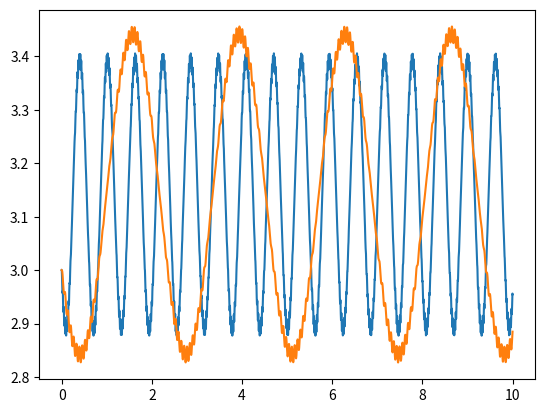

The script that saved this image:
#!/usr/bin/env python3
# -*- coding: utf-8 -*-

#import libs
import numpy as np
import math
import matplotlib.pyplot as plt

#My Visual Studio doesn't support constructions like __name__=='__main__'
#I don't know why

def KapitzaPendulum(T, θ, dθ, ψ, A, L, sF): #initialize a new function
    t = 0
    dt = 0.0001 #delta time
    ret = []    #the returned array
    while(t < T - dt):
        x = A * np.sin(ψ * t);  #положение подвеса
        ddθ = -(9.8 + ψ * ψ*x) * np.sin(θ)/L;   #acceleration
        dθ += ddθ * dt;     #velocity
        θ += dθ * dt;       #angle
        t += dt;
        ret.append(sF(θ, dθ, ddθ))  #append element
    return (np.arange(0, T, dt), ret)

#we initialize a function that selects one of three options for our graph: θ, dθ, ddθ
selectFunction = lambda x, y, z: x  #in this case, θ


KP = KapitzaPendulum(10, 3, 0, 300, 0.1, 2, selectFunction) #set the first graph
plt.plot(KP[0], KP[1])  #get (x, y) from tuple

KP = KapitzaPendulum(10, 3, 0, 100, 0.1, 2, selectFunction) #set the second graph
plt.plot(KP[0], KP[1])  #get (x, y) from tuple

plt.show() #show the plot
